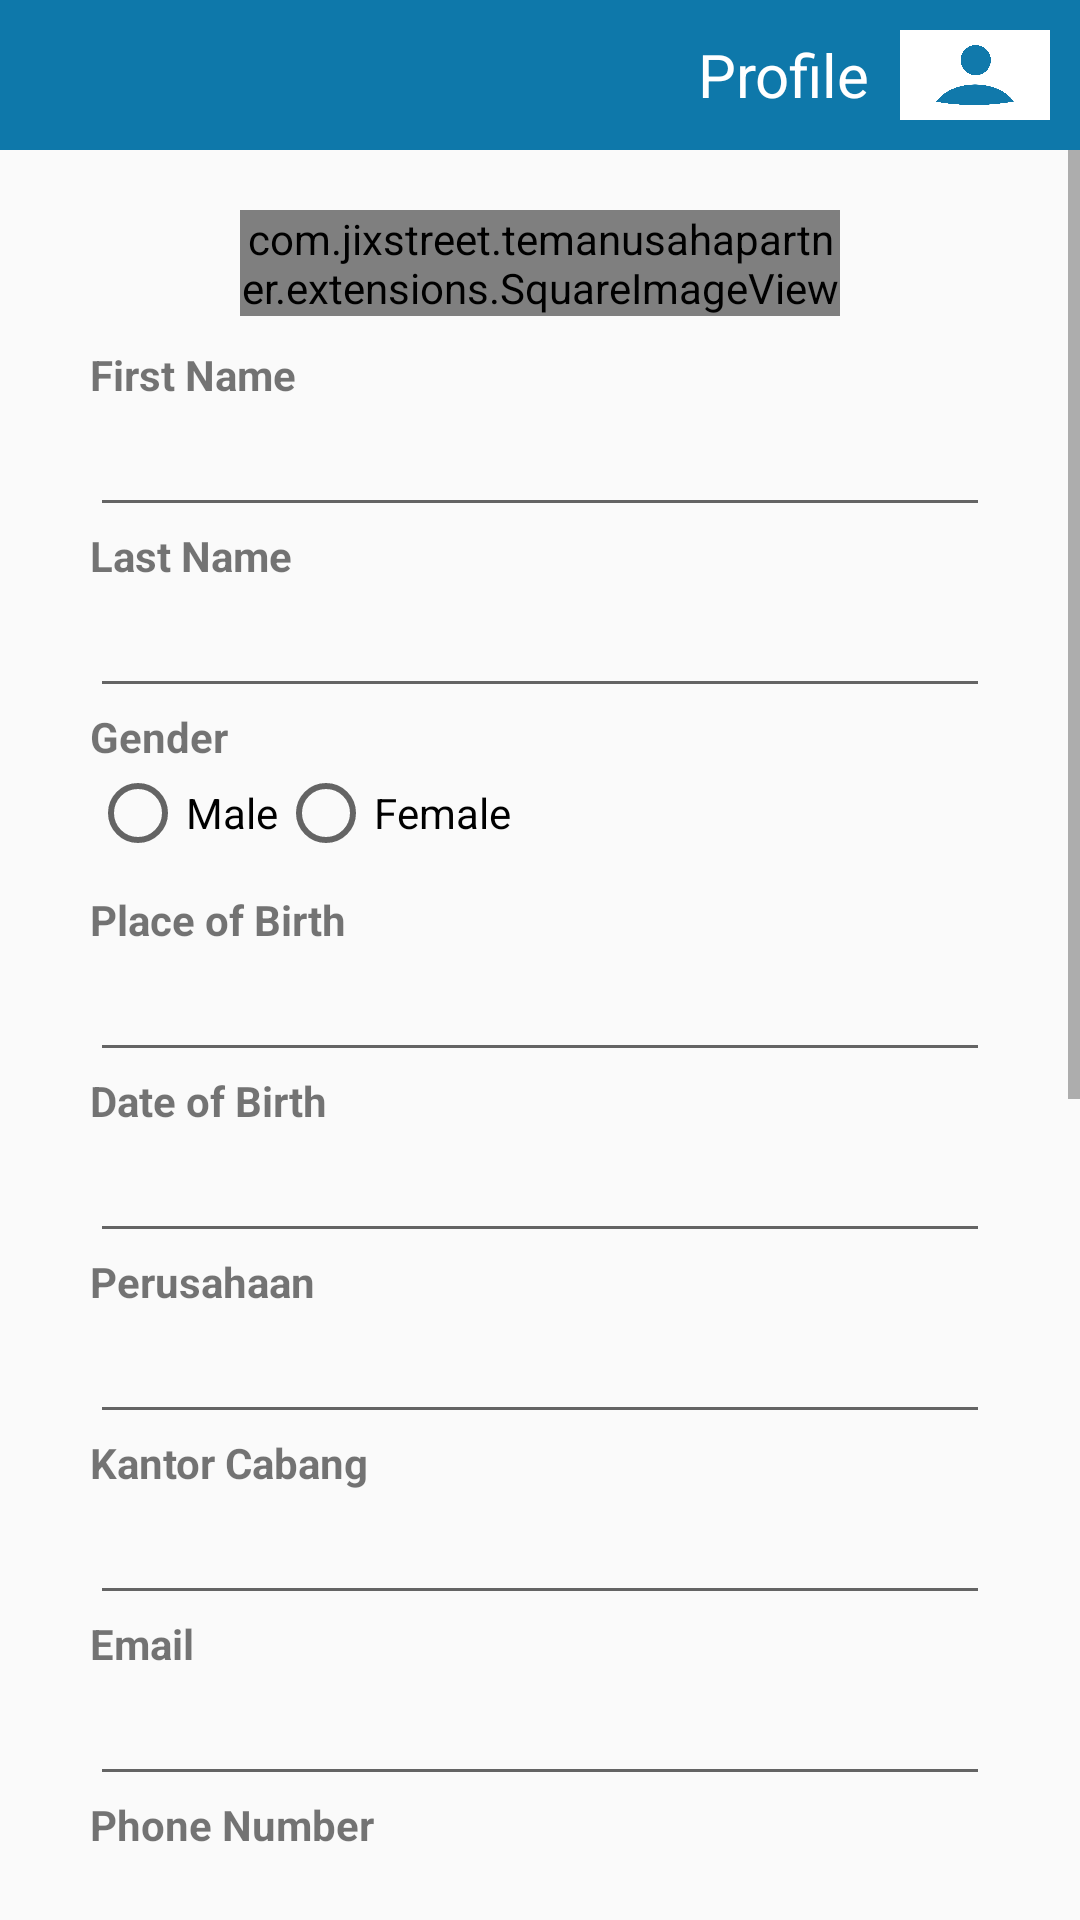

Reconstruct the res/layout file that produces this screen, plus the resources it refers to.
<!-- AndroidManifest.xml: application theme AppTheme -->
<!-- res/layout/partner_profile_layout.xml -->
<?xml version="1.0" encoding="utf-8"?>
<LinearLayout xmlns:android="http://schemas.android.com/apk/res/android"
    android:layout_width="match_parent"
    android:layout_height="match_parent"
    android:orientation="vertical">

    <RelativeLayout
        android:id="@+id/top_bar_wrapper"
        android:layout_width="match_parent"
        android:layout_height="50dp"
        android:background="@color/blue_app">

        <ImageView
            android:id="@+id/close_activity_iv"
            android:layout_width="30dp"
            android:layout_height="30dp"
            android:layout_alignParentLeft="true"
            android:layout_centerVertical="true"
            android:layout_marginLeft="20dp"
            android:contentDescription="@string/nothing"
            android:src="@drawable/back" />

        <ImageView
            android:id="@+id/imageView"
            android:layout_width="50dp"
            android:layout_height="50dp"
            android:layout_alignParentEnd="true"
            android:layout_alignParentRight="true"
            android:layout_alignParentTop="true"
            android:layout_marginBottom="10dp"
            android:layout_marginRight="10dp"
            android:layout_marginTop="10dp"
            android:background="@color/white"
            android:contentDescription="@string/nothing"
            android:padding="5dp"
            android:src="@drawable/profile" />

        <TextView
            android:layout_width="wrap_content"
            android:layout_height="wrap_content"
            android:layout_centerVertical="true"
            android:layout_marginRight="10dp"
            android:layout_toLeftOf="@+id/imageView"
            android:layout_toStartOf="@+id/imageView"
            android:text="@string/profile"
            android:textColor="@color/white"
            android:textSize="20sp" />

    </RelativeLayout>

    <ScrollView
        android:layout_width="match_parent"
        android:layout_height="wrap_content">

        <LinearLayout
            android:layout_width="match_parent"
            android:layout_height="wrap_content"
            android:orientation="vertical"
            android:paddingLeft="30dp"
            android:paddingRight="30dp">

            <com.jixstreet.temanusahapartner.extensions.SquareImageView
                android:id="@+id/profile_picture_iv"
                android:layout_width="match_parent"
                android:layout_height="match_parent"
                android:layout_marginLeft="50dp"
                android:layout_marginRight="50dp"
                android:layout_marginTop="20dp"
                android:src="@drawable/profile" />

            <TextView
                android:layout_width="wrap_content"
                android:layout_height="wrap_content"
                android:layout_marginTop="10dp"
                android:text="@string/first_name"
                android:textStyle="bold" />

            <EditText
                android:id="@+id/first_name_et"
                android:layout_width="match_parent"
                android:layout_height="wrap_content"
                android:inputType="text" />

            <TextView
                android:layout_width="wrap_content"
                android:layout_height="wrap_content"
                android:text="@string/last_name"
                android:textStyle="bold" />

            <EditText
                android:id="@+id/last_name_et"
                android:layout_width="match_parent"
                android:layout_height="wrap_content"
                android:inputType="text" />

            <TextView
                android:layout_width="wrap_content"
                android:layout_height="wrap_content"
                android:text="@string/gender"
                android:textStyle="bold" />

            <RadioGroup
                android:id="@+id/gender_rg"
                android:layout_width="match_parent"
                android:layout_height="wrap_content"
                android:orientation="horizontal">

                <RadioButton
                    android:id="@+id/male_rb"
                    android:layout_width="wrap_content"
                    android:layout_height="wrap_content"
                    android:text="@string/male" />

                <RadioButton
                    android:id="@+id/female_rb"
                    android:layout_width="wrap_content"
                    android:layout_height="wrap_content"
                    android:text="@string/female" />
            </RadioGroup>


            <TextView
                android:layout_width="wrap_content"
                android:layout_height="wrap_content"
                android:layout_marginTop="10dp"
                android:text="@string/place_of_birth"
                android:textStyle="bold" />

            <EditText
                android:id="@+id/place_of_birth_et"
                android:layout_width="match_parent"
                android:layout_height="wrap_content"
                android:inputType="text" />

            <TextView
                android:layout_width="wrap_content"
                android:layout_height="wrap_content"
                android:text="@string/date_of_birth"
                android:textStyle="bold" />

            <EditText
                android:id="@+id/date_of_birth_et"
                android:layout_width="match_parent"
                android:layout_height="wrap_content"
                android:editable="false"
                android:inputType="date" />

            <include layout="@layout/partial_partner_profile_layout" />


            <LinearLayout
                android:layout_width="match_parent"
                android:layout_height="wrap_content"
                android:orientation="vertical"
                android:padding="10dp">

                <LinearLayout
                    android:layout_width="match_parent"
                    android:layout_height="wrap_content"
                    android:layout_marginBottom="10dp"
                    android:orientation="vertical">

                    <TextView
                        android:layout_width="wrap_content"
                        android:layout_height="wrap_content"
                        android:layout_gravity="center_vertical"
                        android:text="@string/segmentasi_kredit"
                        android:textStyle="bold" />

                    <Spinner
                        android:id="@+id/tujuan_kredit_sp"
                        android:layout_width="fill_parent"
                        android:layout_height="wrap_content"
                        android:layout_marginLeft="10dp"
                        android:prompt="@string/segmentasi_kredit" />

                </LinearLayout>

                <LinearLayout
                    android:layout_width="match_parent"
                    android:layout_height="wrap_content"
                    android:layout_marginBottom="10dp"
                    android:orientation="vertical">

                    <TextView
                        android:layout_width="wrap_content"
                        android:layout_height="wrap_content"
                        android:layout_gravity="center_vertical"
                        android:text="@string/plafon_kredit"
                        android:textStyle="bold" />

                    <Spinner
                        android:id="@+id/plafon_kredit_sp"
                        android:layout_width="fill_parent"
                        android:layout_height="wrap_content"
                        android:layout_marginLeft="10dp"
                        android:prompt="@string/plafon_kredit" />
                </LinearLayout>
            </LinearLayout>

            <Button
                android:id="@+id/save_btn"
                android:layout_width="wrap_content"
                android:layout_height="wrap_content"
                android:layout_gravity="center_horizontal"
                android:layout_marginTop="10dp"
                android:scrollbars="vertical"
                android:text="@string/save"
                android:textSize="18sp" />

            <ImageView
                style="@style/wrap_content"
                android:layout_marginBottom="20dp"
                android:layout_marginTop="20dp"
                android:contentDescription="@string/nothing"
                android:padding="20dp"
                android:src="@drawable/logo" />

        </LinearLayout>
    </ScrollView>

</LinearLayout>
<!-- res/layout/partial_partner_profile_layout.xml (included above) -->
<?xml version="1.0" encoding="utf-8"?>
<merge xmlns:android="http://schemas.android.com/apk/res/android"
    xmlns:tools="http://schemas.android.com/tools"
    tools:showIn="@layout/partner_profile_layout">

    <TextView
        android:layout_width="wrap_content"
        android:layout_height="wrap_content"
        android:text="@string/perusahaan"
        android:textStyle="bold" />

    <EditText
        android:id="@+id/perusahaan_et"
        android:layout_width="match_parent"
        android:layout_height="wrap_content"
        android:inputType="text" />

    <TextView
        android:layout_width="wrap_content"
        android:layout_height="wrap_content"
        android:text="@string/kantor_cabang"
        android:textStyle="bold" />

    <EditText
        android:id="@+id/kantor_cabang_et"
        android:layout_width="match_parent"
        android:layout_height="wrap_content"
        android:inputType="text" />

    <TextView
        android:layout_width="wrap_content"
        android:layout_height="wrap_content"
        android:text="@string/email"
        android:textStyle="bold" />

    <EditText
        android:id="@+id/email_et"
        android:layout_width="match_parent"
        android:layout_height="wrap_content"
        android:inputType="textEmailAddress" />

    <TextView
        android:layout_width="wrap_content"
        android:layout_height="wrap_content"
        android:text="@string/phone_number"
        android:textStyle="bold" />

    <EditText
        android:id="@+id/phone_number_et"
        android:layout_width="match_parent"
        android:layout_height="wrap_content"
        android:inputType="phone" />

    <EditText
        android:id="@+id/company_strength_et"
        android:layout_width="match_parent"
        android:layout_height="wrap_content"
        android:layout_marginTop="10dp"
        android:singleLine="false"
        android:minLines="4"
        android:gravity="top|left"
        android:hint="@string/company_strength"
        android:inputType="textMultiLine" />

</merge>
<!-- resources referenced by this layout -->
<resources>
  <color name="blue_app">#0E78AA</color>
  <color name="white">#ffffff</color>
  <!-- drawable logo: png bitmap (drawable-hdpi, 22014 bytes) -->
  <!-- drawable profile: png bitmap (drawable-hdpi, 11512 bytes) -->
  <string name="company_strength">Tuliskan kelebihan anda/perusahaan anda dibandingkan dengan rekan/perusahaan lainnya yang sejenis</string>
  <string name="date_of_birth">Date of Birth</string>
  <string name="email">Email</string>
  <string name="female">Female</string>
  <string name="first_name">First Name</string>
  <string name="gender">Gender</string>
  <string name="kantor_cabang">Kantor Cabang</string>
  <string name="last_name">Last Name</string>
  <string name="male">Male</string>
  <string name="nothing"> </string>
  <string name="perusahaan">Perusahaan</string>
  <string name="phone_number">Phone Number</string>
  <string name="place_of_birth">Place of Birth</string>
  <string name="plafon_kredit">Plafon Kredit</string>
  <string name="profile">Profile</string>
  <string name="save">Save</string>
  <string name="segmentasi_kredit">Segmentasi Kredit</string>
  <style name="wrap_content" parent="AppTheme">
          <item name="android:layout_width">wrap_content</item>
          <item name="android:layout_height">wrap_content</item>
      </style>
  <style name="AppTheme" parent="Theme.AppCompat.Light.NoActionBar">
          
      </style>
</resources>
